Dataset: dataset (GitHub, pierresididris/vehicle). Classes: avion, moto, voiture.

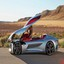
Label: voiture

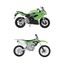
Label: moto

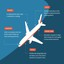
Label: avion

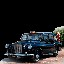
Label: voiture

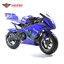
Label: moto

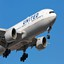
Label: avion
